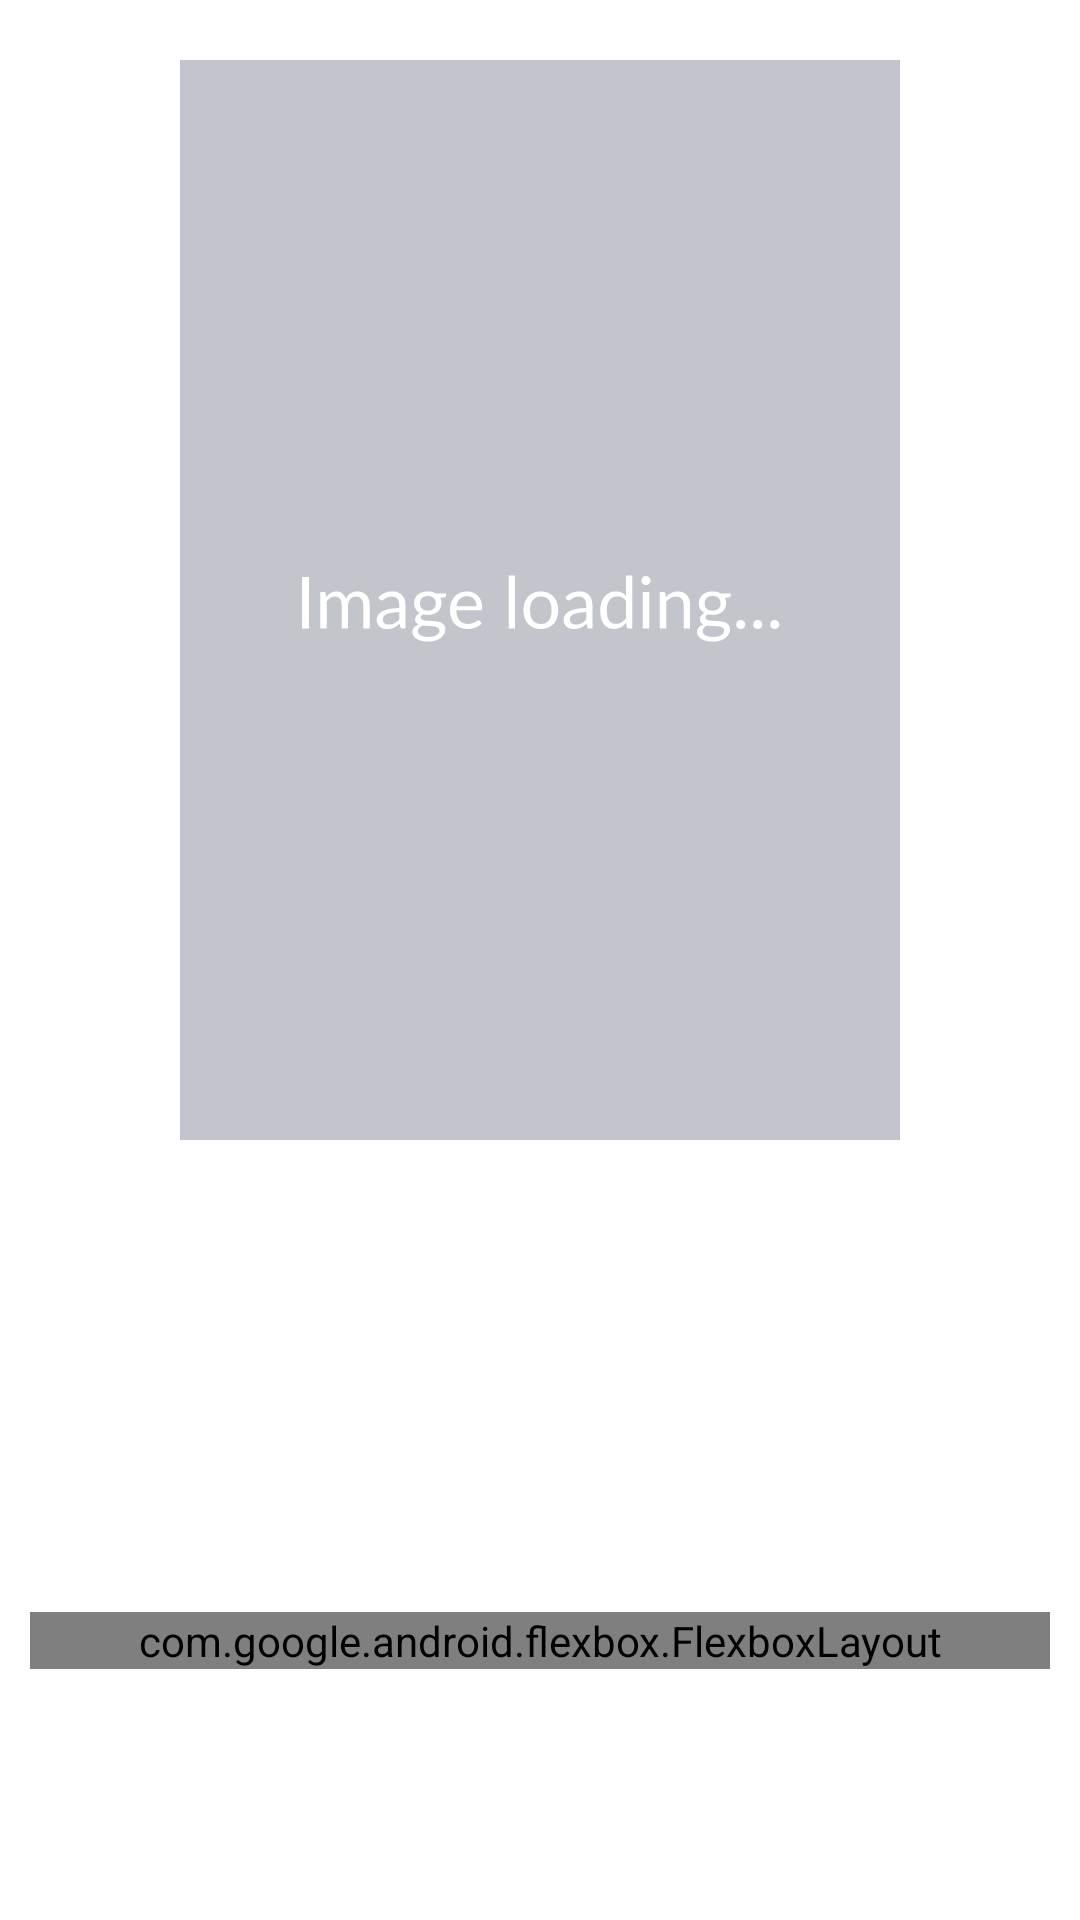

Android layout source for this screen:
<!-- AndroidManifest.xml: application theme Theme.Bookmonitor -->
<!-- res/layout/activity_cover.xml -->
<?xml version="1.0" encoding="utf-8"?>
<androidx.core.widget.NestedScrollView
    xmlns:android="http://schemas.android.com/apk/res/android"
    xmlns:app="http://schemas.android.com/apk/res-auto"
    xmlns:tools="http://schemas.android.com/tools"
    android:layout_width="match_parent"
    android:layout_height="match_parent"
    tools:context=".ui.cover.CoverActivity">

    <LinearLayout
        android:layout_width="match_parent"
        android:layout_height="match_parent"
        android:orientation="vertical">

        <LinearLayout
            android:id="@+id/ll_cover"
            android:layout_width="match_parent"
            android:layout_height="wrap_content"
            android:layout_marginBottom="17dp"
            android:paddingTop="20dp"
            android:orientation="vertical">

            <ImageView
                android:id="@+id/iv_cover"
                android:layout_width="match_parent"
                android:layout_height="match_parent"
                android:maxWidth="240dp"
                android:maxHeight="360dp"
                android:src="@drawable/asset_book_placeholder"/>

        </LinearLayout>

        <LinearLayout
            android:layout_width="match_parent"
            android:layout_height="wrap_content"
            android:layout_marginStart="10dp"
            android:layout_marginEnd="10dp"
            android:layout_marginBottom="17dp"
            android:orientation="vertical">

            <TextView
                android:id="@+id/tv_book_name"
                android:layout_width="match_parent"
                android:layout_height="wrap_content"
                android:layout_marginBottom="13dp"
                android:gravity="center"
                android:fontFamily="@font/roboto_condensed_regular"
                android:textIsSelectable="true"
                android:textStyle="bold"
                android:textColor="@color/primaryTextColor"
                android:textSize="@dimen/material_text_headline"/>

            <TextView
                android:id="@+id/tv_book_author"
                android:layout_width="match_parent"
                android:layout_height="wrap_content"
                android:layout_marginBottom="22dp"
                android:gravity="center"
                android:textIsSelectable="true"
                android:textSize="@dimen/material_text_title"
                android:textColor="@color/secondaryTextColor"/>

            <TextView
                android:id="@+id/tv_book_introduction"
                android:layout_width="match_parent"
                android:layout_height="wrap_content"
                android:layout_marginTop="10dp"
                android:textColor="@color/secondaryTextColor"
                android:textSize="@dimen/material_text_body1"/>

        </LinearLayout>

        <com.google.android.flexbox.FlexboxLayout
            android:layout_width="match_parent"
            android:layout_height="wrap_content"
            android:layout_marginStart="10dp"
            android:layout_marginEnd="10dp"
            app:flexWrap="wrap">

            <com.google.android.material.button.MaterialButton
                style="@style/Widget.Material3.Button.ElevatedButton"
                android:id="@+id/ib_toggle_archive"
                android:layout_width="wrap_content"
                android:layout_height="wrap_content"
                android:layout_marginEnd="7dp"
                android:textSize="@dimen/material_text_button"
                android:text="@string/archive"
                android:backgroundTint="@color/primaryButtonColor"
                android:textColor="@color/primaryButtonTextColor"
                app:iconTint="@color/primaryButtonTextColor"
                app:icon="@drawable/ic_round_bookmark_border"
                app:iconPadding="14dp"
                app:iconGravity="end" />

            <com.google.android.material.button.MaterialButton
                style="@style/Widget.Material3.Button.ElevatedButton"
                android:id="@+id/btn_toggle_download"
                android:layout_width="wrap_content"
                android:layout_height="wrap_content"
                android:layout_marginEnd="7dp"
                android:textSize="@dimen/material_text_button"
                android:text="@string/download"
                android:backgroundTint="@color/primaryButtonColor"
                android:textColor="@color/primaryButtonTextColor"
                app:iconTint="@color/primaryButtonTextColor"
                app:icon="@drawable/ic_round_menu_book"
                app:iconPadding="14dp"
                app:iconGravity="end" />

            <com.google.android.material.button.MaterialButton
                style="@style/Widget.Material3.Button.ElevatedButton"
                android:id="@+id/btn_read_online"
                android:layout_width="wrap_content"
                android:layout_height="wrap_content"
                android:textSize="@dimen/material_text_button"
                android:text="@string/read_online"
                android:backgroundTint="@color/primaryButtonColor"
                android:textColor="@color/primaryButtonTextColor"
                app:iconTint="@color/primaryButtonTextColor"
                app:icon="@drawable/ic_round_public"
                app:iconPadding="14dp"
                app:iconGravity="end" />

        </com.google.android.flexbox.FlexboxLayout>

    </LinearLayout>

</androidx.core.widget.NestedScrollView>
<!-- resources referenced by this layout -->
<resources>
  <color name="primaryButtonColor">#FF3e3c6e</color>
  <color name="primaryButtonTextColor">#FFFEF9F3</color>
  <color name="primaryTextColor">#FF262626</color>
  <color name="secondaryTextColor">#BB262626</color>
  <dimen name="material_text_body1">14sp</dimen>
  <dimen name="material_text_button">14sp</dimen>
  <dimen name="material_text_headline">24sp</dimen>
  <dimen name="material_text_title">20sp</dimen>
  <!-- drawable asset_book_placeholder: vector/xml drawable (drawable, 17573 chars, omitted) -->
  <!-- drawable ic_round_bookmark_border (drawable) -->
  <vector android:height="32dp" android:tint="#FFFFFF"
      android:viewportHeight="24" android:viewportWidth="24"
      android:width="32dp" xmlns:android="http://schemas.android.com/apk/res/android">
      <path android:fillColor="@android:color/white" android:pathData="M17,3L7,3c-1.1,0 -2,0.9 -2,2v16l7,-3 7,3L19,5c0,-1.1 -0.9,-2 -2,-2zM17,18l-5,-2.18L7,18L7,6c0,-0.55 0.45,-1 1,-1h8c0.55,0 1,0.45 1,1v12z"/>
  </vector>
  <string name="archive">Archive</string>
  <string name="download">Download</string>
  <string name="read_online">Read Online</string>
  <style name="Theme.Bookmonitor" parent="Theme.MaterialComponents.DayNight.DarkActionBar">
          
          <item name="colorPrimary">@color/primaryColor</item>
          <item name="colorPrimaryVariant">@color/primaryLightColor</item>
          <item name="colorOnPrimary">@color/primaryTextColor</item>
          
          <item name="colorSecondary">@color/secondaryColor</item>
          <item name="colorSecondaryVariant">@color/secondaryLightColor</item>
          <item name="colorOnSecondary">@color/secondaryTextColor</item>
          
          <item name="android:statusBarColor" tools:targetApi="l">?attr/colorPrimaryVariant</item>
  
          
      </style>
  <color name="primaryColor">#3e3c6e</color>
  <color name="primaryLightColor">#ffffff</color>
  <color name="secondaryColor">#ff8a65</color>
  <color name="secondaryLightColor">#ffbb93</color>
</resources>
